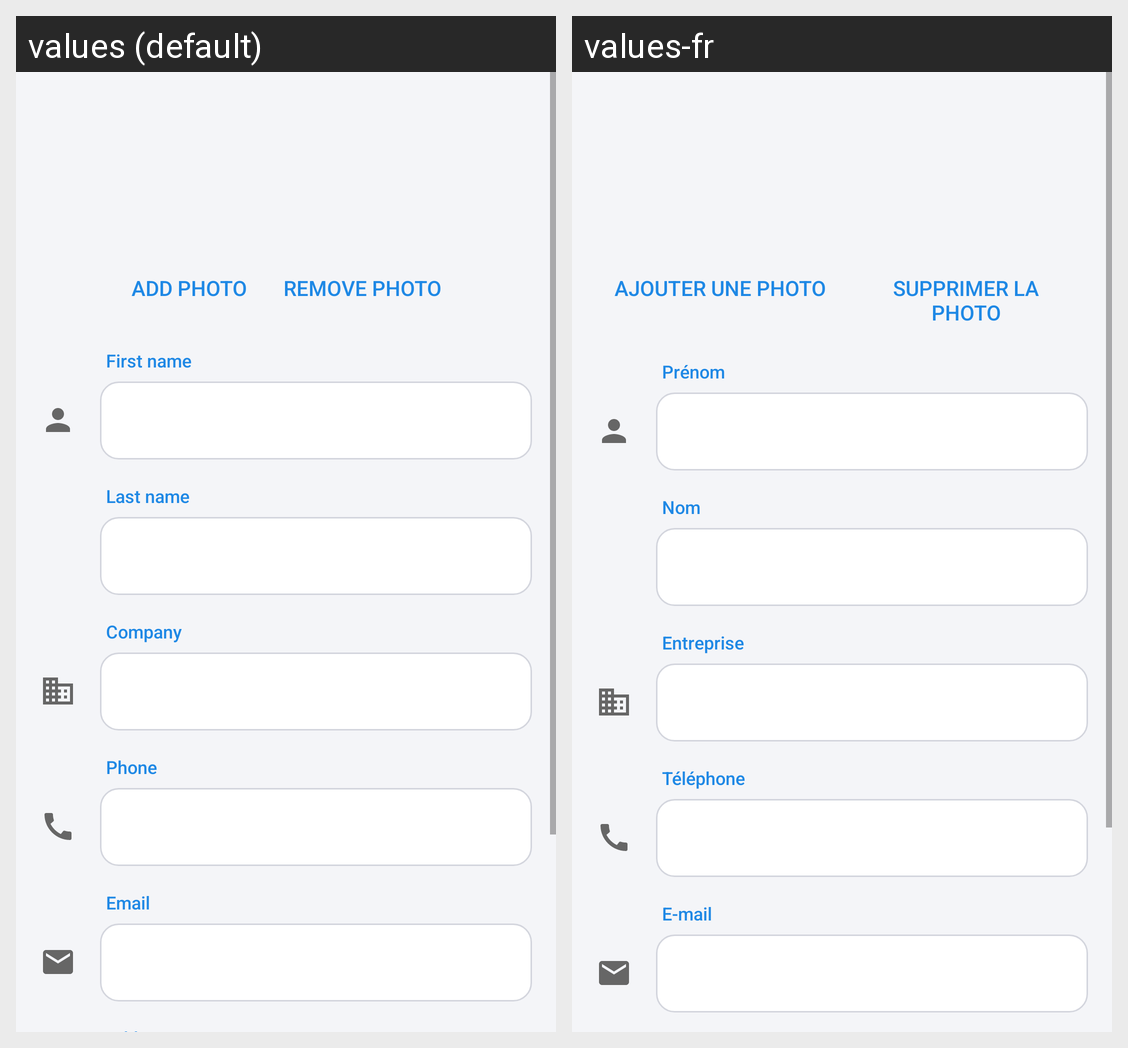

Here is an Android app screen in its default locale and in the app's own translations. Write out the translated-string differences for the strings that appear on this screen.
Android screen res/layout/activity_contact_edit.xml rendered under 2 locales, left to right: values (default), values-fr. Device: Nexus 5 (rendered at 1080×1920; each locale shown at half size, 540×960, under a caption strip naming it); theme Theme.FtHangouts.
Strings drawn on this screen, with the default value and each locale's value (text and hints the layout hard-codes, and strings that could not be matched under every locale, appear in the picture but are not listed):

action_add_photo
  values: Add photo
  values-fr: Ajouter une photo

action_remove_photo
  values: Remove photo
  values-fr: Supprimer la photo

label_first_name
  values: First name
  values-fr: Prénom

label_last_name
  values: Last name
  values-fr: Nom

label_company
  values: Company
  values-fr: Entreprise

label_phone
  values: Phone
  values-fr: Téléphone

label_email
  values: Email
  values-fr: E-mail
